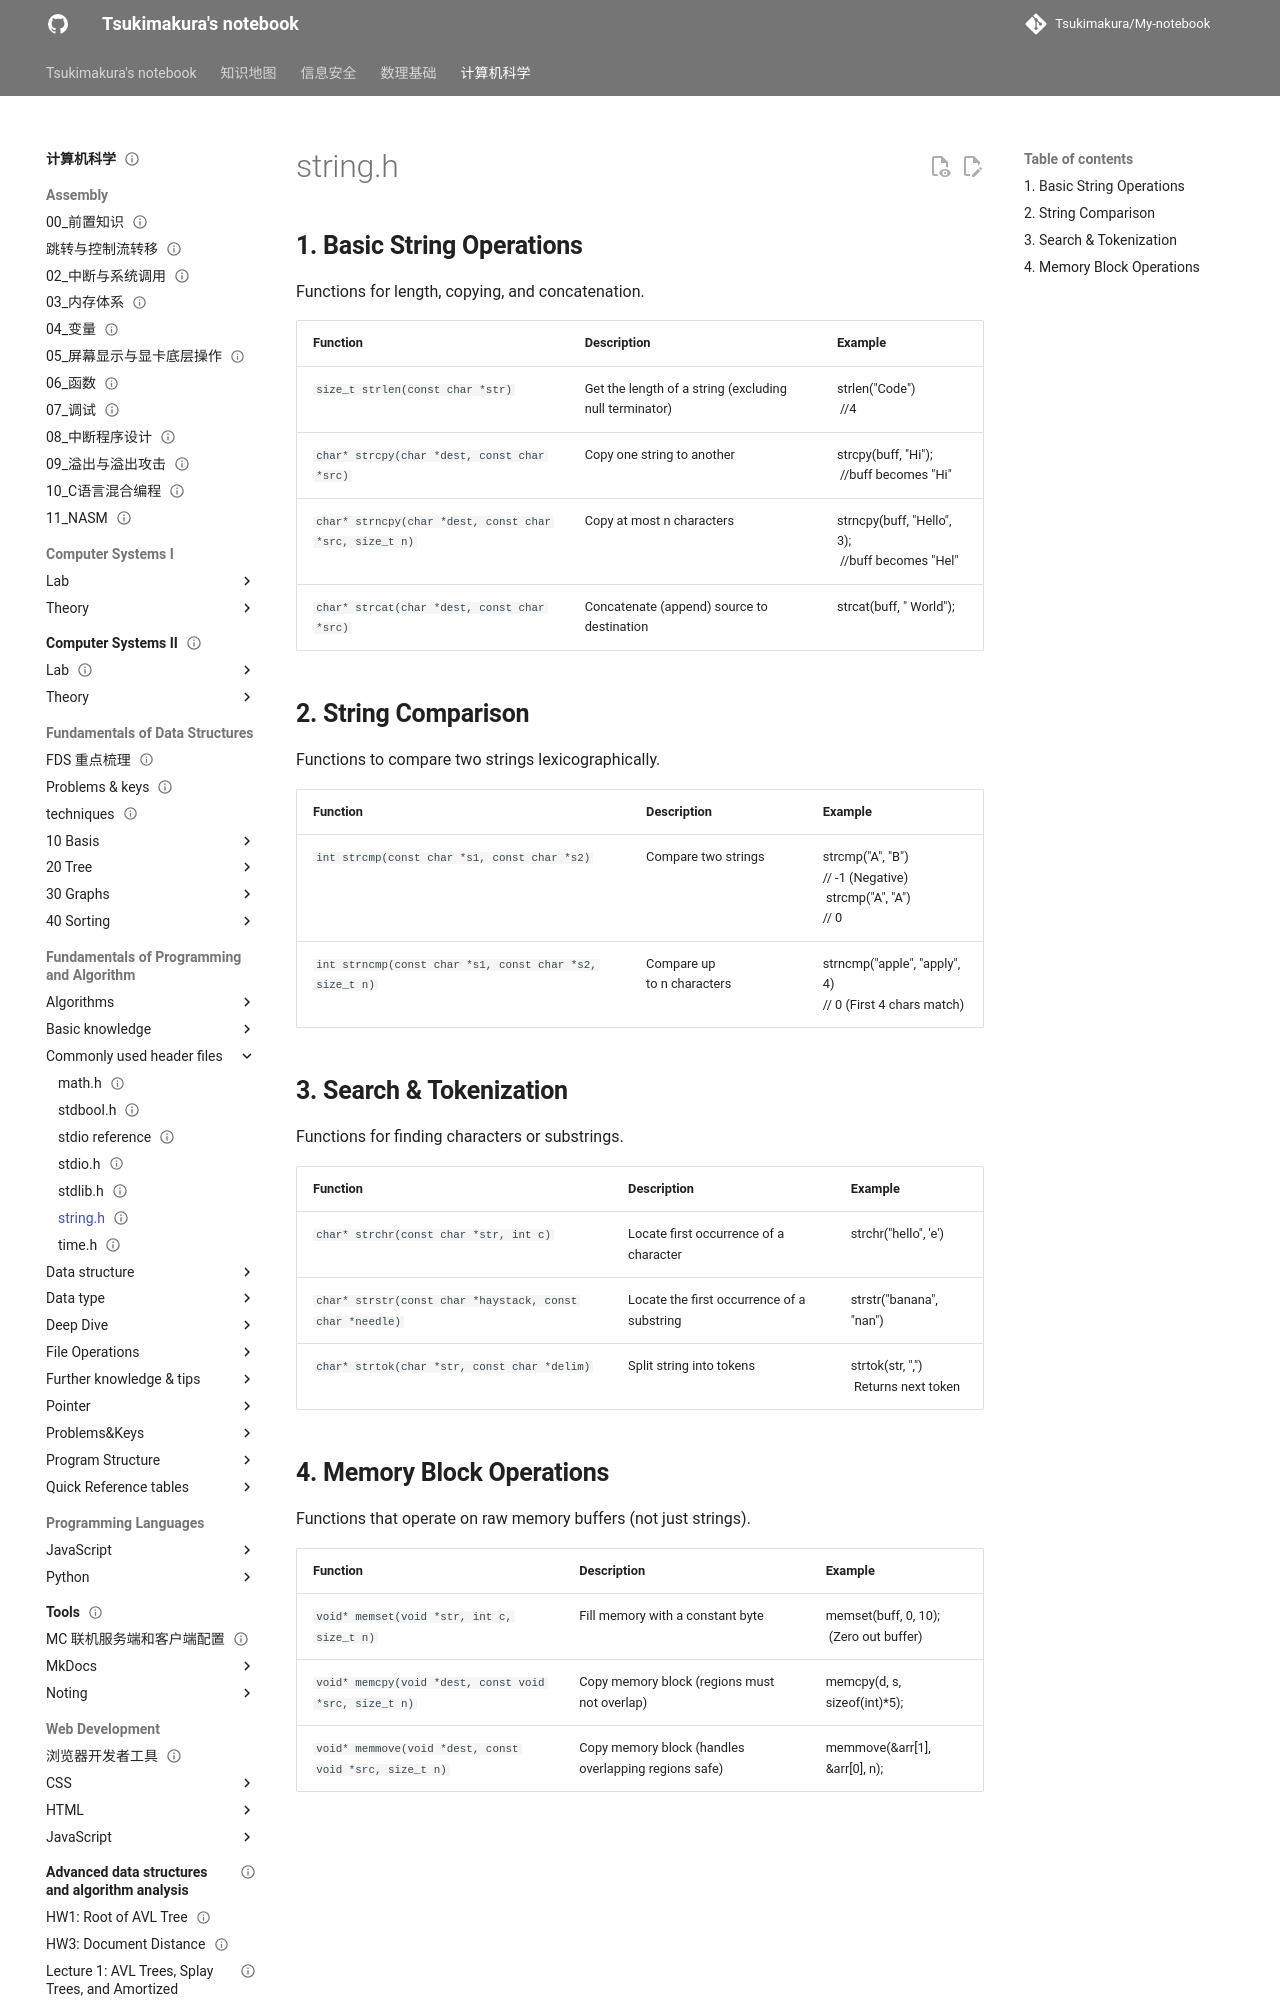

repository: Tsukimakura/My-notebook · page: 计算机科学/Fundamentals of Programming and Algorithm/Commonly used header files/string.h/index.html · generator: mkdocs

---
title: "string.h"
status: draft
tags: [cs]
created: null
updated: 2026-10-06
sources: []
---

# string.h

## **1. Basic String Operations**

Functions for length, copying, and concatenation.

| Function                                               | Description                                            | Example                                              |
| ------------------------------------------------------ | ------------------------------------------------------ | ---------------------------------------------------- |
| `size_t strlen(const char *str)`                       | Get the length of a string (excluding null terminator) | strlen("Code") <br> //4                              |
| `char* strcpy(char *dest, const char *src)`            | Copy one string to another                             | strcpy(buff, "Hi"); <br> //buff becomes "Hi"         |
| `char* strncpy(char *dest, const char *src, size_t n)` | Copy at most n characters                              | strncpy(buff, "Hello", 3); <br> //buff becomes "Hel" |
| `char* strcat(char *dest, const char *src)`            | Concatenate (append) source to destination             | strcat(buff, " World");                              |

## **2. String Comparison**

Functions to compare two strings lexicographically.

| Function                                                | Description                | Example                                                              |
| ------------------------------------------------------- | -------------------------- | -------------------------------------------------------------------- |
| `int strcmp(const char *s1, const char *s2)`            | Compare two strings        | strcmp("A", "B") <br>// -1 (Negative) <br> strcmp("A", "A") <br>// 0 |
| `int strncmp(const char *s1, const char *s2, size_t n)` | Compare up to n characters | strncmp("apple", "apply", 4) <br>// 0 (First 4 chars match)          |
